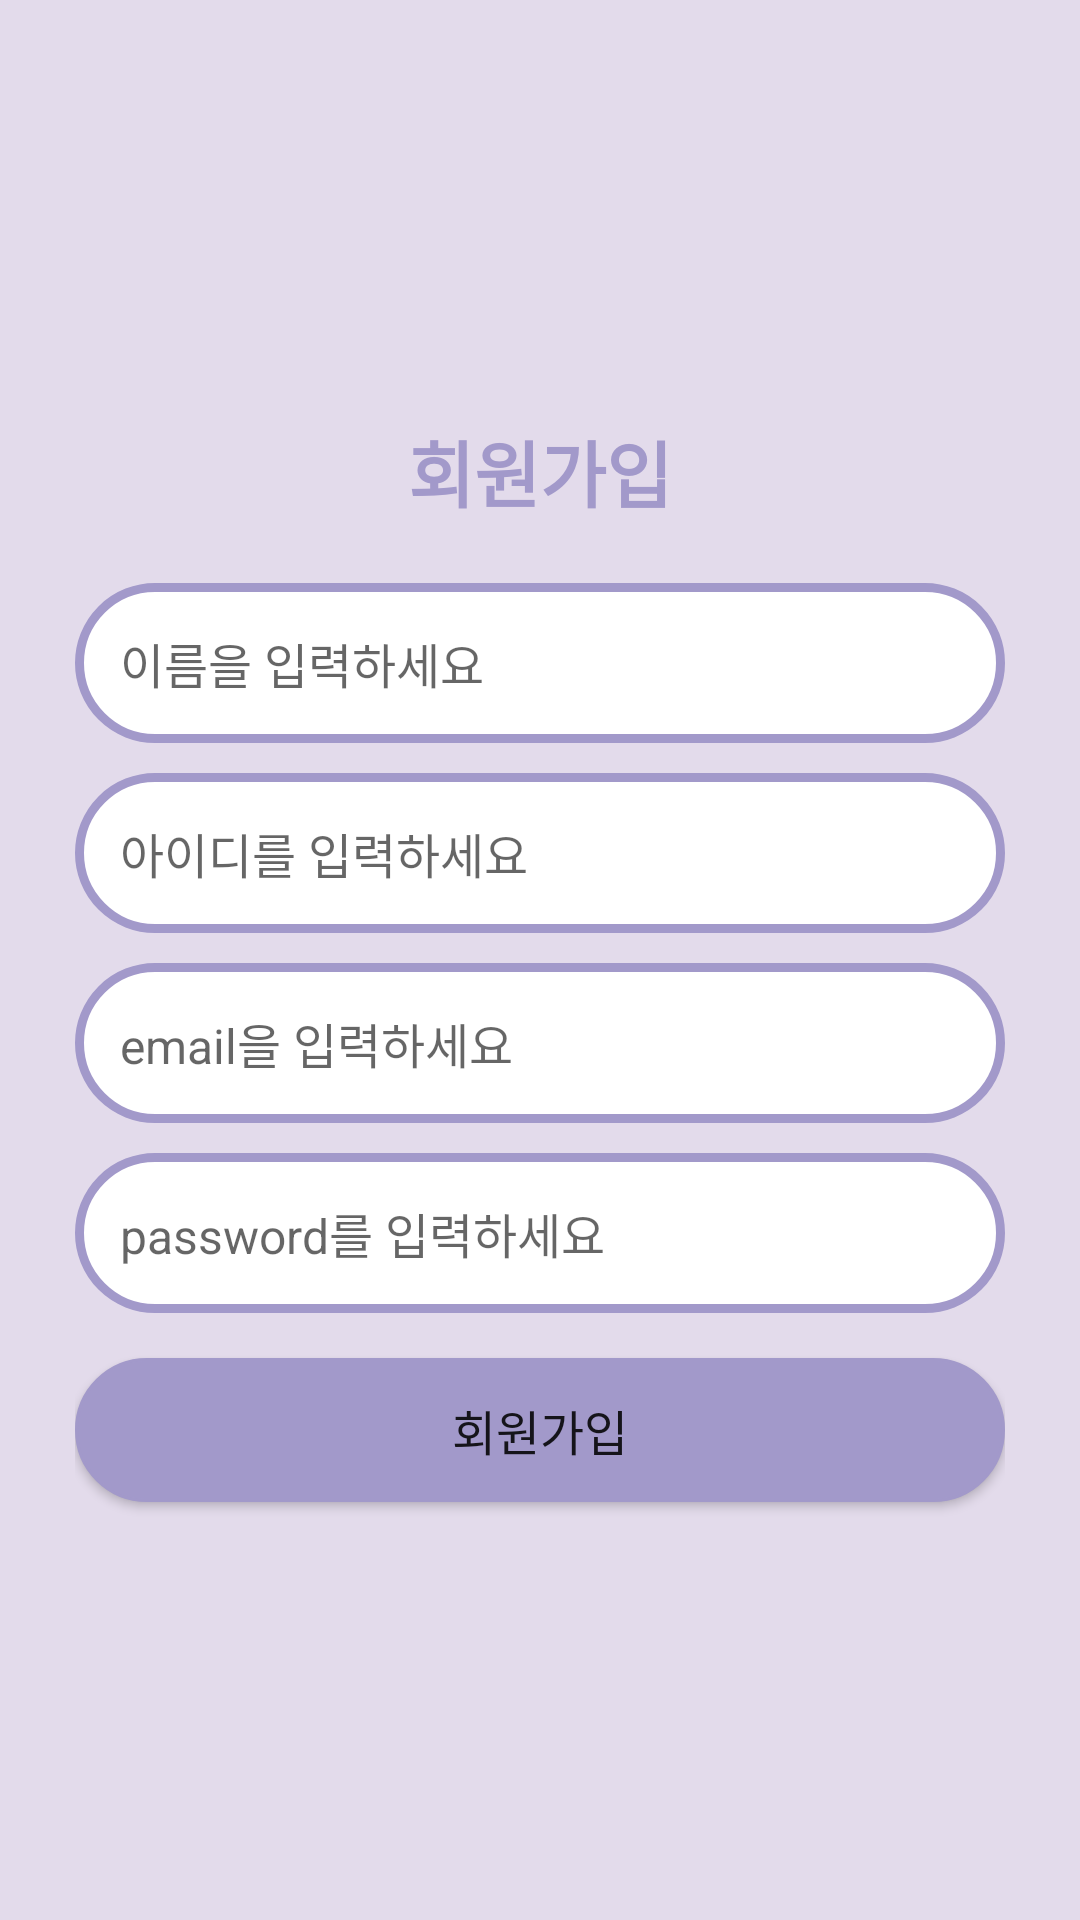

Layout XML and referenced resources for this Android screen:
<!-- AndroidManifest.xml: application theme AppTheme -->
<!-- res/layout/activity_join.xml -->
<?xml version="1.0" encoding="utf-8"?>
<LinearLayout
    xmlns:android="http://schemas.android.com/apk/res/android"
    xmlns:app="http://schemas.android.com/apk/res-auto"
    xmlns:tools="http://schemas.android.com/tools"
    android:layout_width="match_parent"
    android:layout_height="match_parent"
    tools:context=".JoinActivity"
    android:orientation="vertical"
    android:background="#e3dbeb"
    android:padding="25dp"
    android:layout_gravity="center"
    android:gravity="center">

    <TextView
        android:layout_width="match_parent"
        android:layout_height="wrap_content"
        android:text="회원가입"
        android:textSize="24sp"
        android:gravity="center"
        android:textStyle="bold"
        android:layout_marginBottom="20dp"
        android:textColor="@color/colorSub2"/>

    <EditText
        android:id="@+id/joinName"
        android:layout_width="match_parent"
        android:layout_height="wrap_content"
        android:hint="이름을 입력하세요"
        android:textSize="16sp"
        android:inputType="text"
        android:padding="15dp"
        android:background="@drawable/round_border_join"
        android:layout_marginBottom="10dp"/>

    <EditText
        android:id="@+id/joinID"
        android:layout_width="match_parent"
        android:layout_height="wrap_content"
        android:hint="아이디를 입력하세요"
        android:textSize="16sp"
        android:inputType="text"
        android:padding="15dp"
        android:background="@drawable/round_border_join"
        android:layout_marginBottom="10dp"/>

    <EditText
        android:id="@+id/joinEmail"
        android:layout_width="match_parent"
        android:layout_height="wrap_content"
        android:hint="email을 입력하세요"
        android:textSize="16sp"
        android:padding="15dp"
        android:background="@drawable/round_border_join"
        android:layout_marginBottom="10dp"/>

    <EditText
        android:id="@+id/joinPW"
        android:layout_width="match_parent"
        android:layout_height="wrap_content"
        android:hint="password를 입력하세요"
        android:inputType="textPassword"
        android:textSize="16sp"
        android:padding="15dp"
        android:background="@drawable/round_border_join"
        android:layout_marginBottom="15dp"/>

    <Button
        android:id="@+id/btnJoinOK"
        android:layout_width="match_parent"
        android:layout_height="wrap_content"
        android:text="회원가입"
        android:textSize="16sp"
        android:background="@drawable/round_join_btn"/>

</LinearLayout>
<!-- resources referenced by this layout -->
<resources>
  <color name="colorSub2">#a299ca</color>
  <!-- drawable round_border_join (drawable) -->
  <?xml version="1.0" encoding="utf-8"?>
  <selector xmlns:android="http://schemas.android.com/apk/res/android">
  
  <item android:state_checked="false">
      <shape>
          <stroke android:color="@color/colorSub2" android:width="3dp" />
          <corners android:radius="60dp" />
          <solid android:color="#fff" />
      </shape>
  </item>
  
  
  <item android:state_checked="true">
      <layer-list>
          
          <item>
              <shape>
                  <corners android:radius="60dp" />
                  <solid android:color="@color/colorSub2" />
              </shape>
          </item>
          
          
      </layer-list>
  </item>
  </selector>
  <!-- drawable round_join_btn (drawable) -->
  <?xml version="1.0" encoding="utf-8"?>
  <selector xmlns:android="http://schemas.android.com/apk/res/android">
      <item>
          <shape android:shape="rectangle">
              <corners android:radius="100dp"></corners>
              <solid android:color="@color/colorSub2"></solid>
              <stroke android:width="1dp" android:color="@color/colorSub2"></stroke>
          </shape>
      </item>
  </selector>
  <style name="AppTheme" parent="Theme.AppCompat.Light.DarkActionBar">
          
          <item name="colorPrimary">@color/colorPrimary</item>
          <item name="colorPrimaryDark">@color/colorPrimaryDark</item>
          <item name="colorAccent">@color/colorAccent</item>
      </style>
  <color name="colorPrimary">#42352f</color>
  <color name="colorPrimaryDark">#000</color>
  <color name="colorAccent">#03DAC5</color>
</resources>
